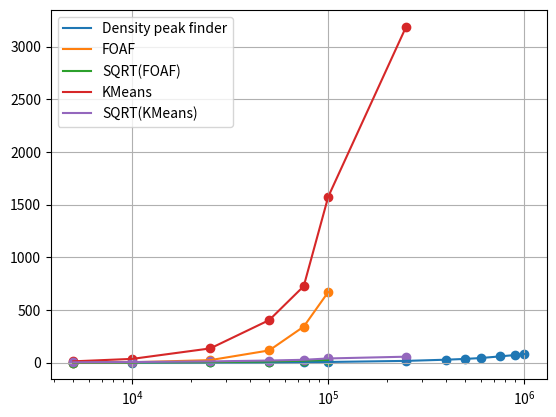

This chart was generated by the following Python code:
# -*- coding: utf-8 -*-
"""
Created on Sat May 27 21:34:38 2017

[redacted]
"""

# Added a comment more

import random as rd
import numpy as np
import matplotlib.pyplot as plt
import scipy.stats as stats

############################################################################
"""""""""
    Complexity Analysis on Cold Dark Matter
"""""""""
############################################################################

nr_points1 = [5000, 10000, 25000, 50000, 75000, 100000, 250000, 400000, 500000, 600000, 750000, 900000, 1000000]
nr_points2 = [5000, 10000, 25000, 50000, 75000, 100000] 
nr_points3 = [5000, 10000, 25000, 50000, 75000, 100000, 250000]

time1 = [0.5952349999999997, 0.6734100000000005, 1.7049070000000004, 2.8815229999999996, 4.929391999999998, 6.2660610000000005, 16.627046, 27.947475999999995, 35.35272500000001, 43.776341999999985, 59.00653, 72.432334, 80.84827100000001]
time21 = [0.7991510000000002, 3.4320040000000005, 23.88861, 116.09280500000001, 342.016356, 670.1044579999999]
time22 = np.sqrt(np.array(time21))
time31 = [12.318706999999998, 35.701794, 135.068039, 404.11595700000004, 725.902475, 1574.7550820000001, 3190.699606]
time32 = np.sqrt(np.array(time31))

plt.figure()

plt.semilogx(nr_points1, time1, label = "Density peak finder")
plt.scatter(nr_points1, time1)

plt.plot(nr_points2, time21, label = "FOAF")
plt.scatter(nr_points2, time21)
plt.plot(nr_points2, time22, label = "SQRT(FOAF)")
plt.scatter(nr_points2, time22)

plt.plot(nr_points3, time31, label = "KMeans")
plt.scatter(nr_points3, time31)
plt.plot(nr_points3, time32, label = "SQRT(KMeans)")
plt.scatter(nr_points3, time32)

plt.grid()
plt.legend(loc = 2)

plt.show()